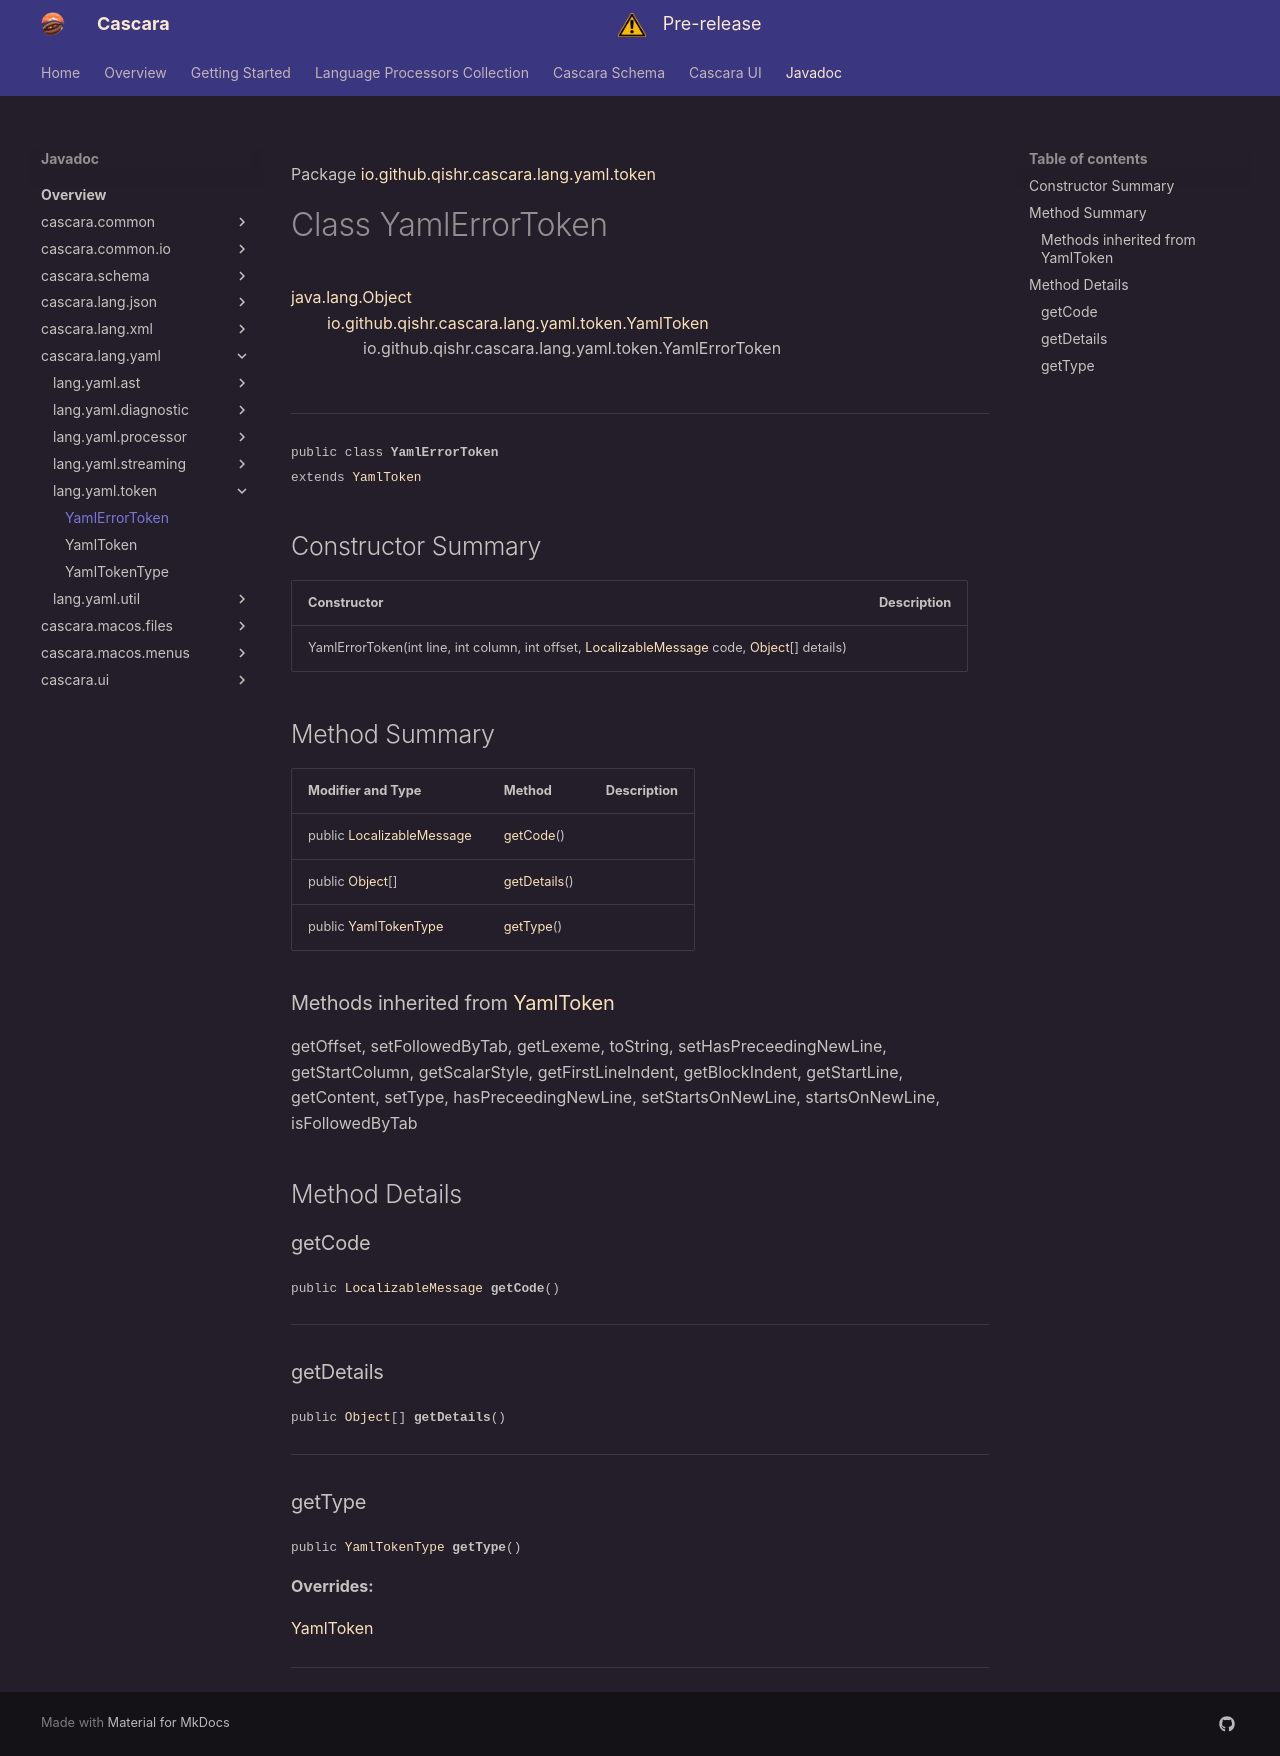

repository: qishr/qishr.github.io · page: javadoc/latest/cascara.lang.yaml/io/github/qishr/cascara/lang/yaml/token/YamlErrorToken/index.html · generator: mkdocs

Package [io.github.qishr.cascara.lang.yaml.token](index.md)

# Class YamlErrorToken
[java.lang.Object](https://docs.oracle.com/en/java/javase/24/docs/api/java.base/java/lang/Object.html)<br/>
        [io.github.qishr.cascara.lang.yaml.token.YamlToken](../../../../../../../io/github/qishr/cascara/lang/yaml/token/YamlToken.md)<br/>
                io.github.qishr.cascara.lang.yaml.token.YamlErrorToken<br/>
<br/>

----

<span style="font-family: monospace; font-size: 80%;">public class __YamlErrorToken__<br/>extends [YamlToken](../../../../../../../io/github/qishr/cascara/lang/yaml/token/YamlToken.md)
</span>


## Constructor Summary

| Constructor                                                                                                                                                                                                                                                                                         | Description |
|-----------------------------------------------------------------------------------------------------------------------------------------------------------------------------------------------------------------------------------------------------------------------------------------------------|-------------|
| YamlErrorToken(int line, int column, int offset, [LocalizableMessage](../../../../../../../../cascara.common/io/github/qishr/cascara/common/diagnostic/message/LocalizableMessage.md) code, [Object](https://docs.oracle.com/en/java/javase/24/docs/api/java.base/java/lang/Object.html)[] details) |             |



## Method Summary

| Modifier and Type                                                                                                                           | Method                      | Description |
|---------------------------------------------------------------------------------------------------------------------------------------------|-----------------------------|-------------|
| public [LocalizableMessage](../../../../../../../../cascara.common/io/github/qishr/cascara/common/diagnostic/message/LocalizableMessage.md) | [getCode](#getcode)()       |             |
| public [Object](https://docs.oracle.com/en/java/javase/24/docs/api/java.base/java/lang/Object.html)[]                                       | [getDetails](#getdetails)() |             |
| public [YamlTokenType](../../../../../../../io/github/qishr/cascara/lang/yaml/token/YamlTokenType.md)                                       | [getType](#gettype)()       |             |


### Methods inherited from [YamlToken](../../../../../../../io/github/qishr/cascara/lang/yaml/token/YamlToken.md)

getOffset, setFollowedByTab, getLexeme, toString, setHasPreceedingNewLine, getStartColumn, getScalarStyle, getFirstLineIndent, getBlockIndent, getStartLine, getContent, setType, hasPreceedingNewLine, setStartsOnNewLine, startsOnNewLine, isFollowedByTab


## Method Details

### getCode

<span style="font-family: monospace; font-size: 80%;">public [LocalizableMessage](../../../../../../../../cascara.common/io/github/qishr/cascara/common/diagnostic/message/LocalizableMessage.md) __getCode__()</span>




---

### getDetails

<span style="font-family: monospace; font-size: 80%;">public [Object](https://docs.oracle.com/en/java/javase/24/docs/api/java.base/java/lang/Object.html)[] __getDetails__()</span>




---

### getType

<span style="font-family: monospace; font-size: 80%;">public [YamlTokenType](../../../../../../../io/github/qishr/cascara/lang/yaml/token/YamlTokenType.md) __getType__()</span>



**Overrides:**

[YamlToken](../../../../../../../../cascara.lang.yaml/io/github/qishr/cascara/lang/yaml/token/YamlToken.md#gettype)


---
